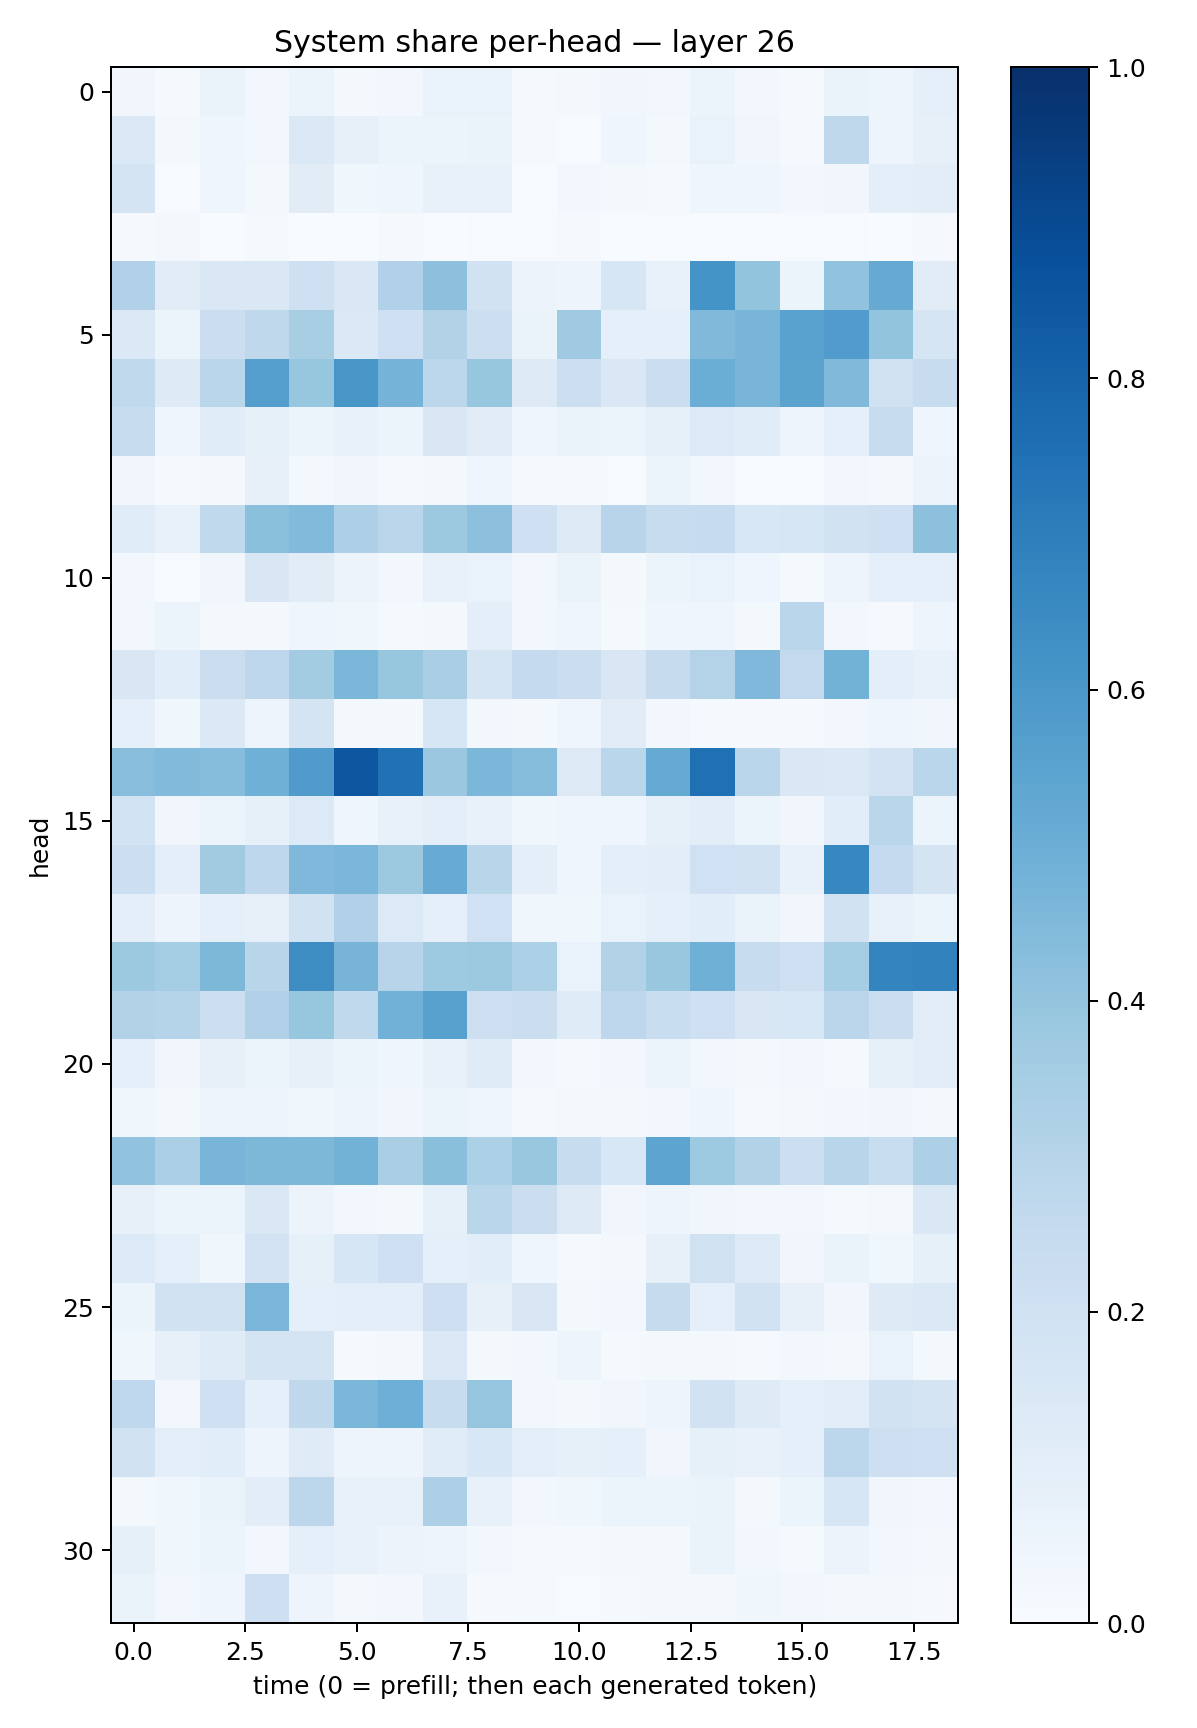

The file beside this chart, header and first rows:
0.03384999, 0.014914008, 0.06603428, 0.028609173, 0.053792212, 0.017917765, 0.023788352, 0.06663172, 0.067794286, 0.008194531, 0.01996499, 0.033514038, 0.030302363, 0.05965732, 0.024027128, 0.01130897, 0.06362548, 0.048565462, 0.08827597
0.1369, 0.01711, 0.04476, 0.02784, 0.1389, 0.07966, 0.05895, 0.06184, 0.06511, 0.008083, 0.006895, 0.04338, 0.02051, 0.06969, 0.03453, 0.009632, 0.2725, 0.04741, 0.07989
0.1767, 0.006268, 0.04122, 0.01611, 0.1101, 0.03624, 0.04202, 0.07715, 0.07551, 0.006544, 0.02522, 0.02279, 0.0121, 0.04298, 0.04048, 0.02723, 0.03323, 0.09903, 0.1022
0.008247, 0.01574, 0.003564, 0.01279, 0.003281, 0.003063, 0.008193, 0.003023, 0.00695, 0.004413, 0.008374, 0.002598, 0.004841, 0.0065, 0.004038, 0.004394, 0.004973, 0.001619, 0.008868
0.3176, 0.11, 0.1444, 0.1477, 0.2096, 0.1468, 0.3188, 0.4162, 0.1901, 0.05608, 0.05029, 0.1634, 0.0723, 0.6148, 0.3989, 0.06058, 0.4035, 0.5141, 0.1128
0.1402, 0.06227, 0.2223, 0.2716, 0.3407, 0.1372, 0.2034, 0.3157, 0.2168, 0.06285, 0.3679, 0.09195, 0.09146, 0.448, 0.4662, 0.5519, 0.575, 0.4013, 0.1683
0.2652, 0.1213, 0.2854, 0.5686, 0.3924, 0.6022, 0.4739, 0.2788, 0.3933, 0.1291, 0.218, 0.1458, 0.2251, 0.5018, 0.4661, 0.5508, 0.4457, 0.1988, 0.2349
0.235, 0.04201, 0.1148, 0.08218, 0.05248, 0.07099, 0.0589, 0.1504, 0.1101, 0.03915, 0.06472, 0.05996, 0.08371, 0.1349, 0.1149, 0.048, 0.0864, 0.2382, 0.04555
0.03232, 0.01405, 0.01802, 0.07834, 0.01713, 0.03349, 0.008648, 0.01895, 0.04469, 0.009799, 0.01436, 0.006025, 0.0587, 0.03091, 0.007655, 0.006529, 0.02558, 0.01657, 0.05716
0.1135, 0.07298, 0.2625, 0.4209, 0.4416, 0.3266, 0.2817, 0.3758, 0.4157, 0.2034, 0.132, 0.2938, 0.2375, 0.2476, 0.1525, 0.1622, 0.1936, 0.2089, 0.4154
0.02545, 0.0064, 0.03304, 0.1515, 0.1126, 0.05627, 0.02989, 0.0759, 0.06857, 0.02988, 0.06311, 0.02265, 0.06045, 0.06951, 0.0448, 0.01329, 0.04817, 0.08878, 0.08689
0.0262, 0.05374, 0.02021, 0.01907, 0.03974, 0.03857, 0.01434, 0.02104, 0.09579, 0.02542, 0.0417, 0.01469, 0.04175, 0.04252, 0.02205, 0.2871, 0.02532, 0.008464, 0.0486
0.1517, 0.1078, 0.2204, 0.2757, 0.3589, 0.459, 0.3916, 0.3363, 0.1714, 0.252, 0.2214, 0.1509, 0.2461, 0.3055, 0.451, 0.2588, 0.4767, 0.1005, 0.07306
0.0901, 0.03665, 0.1398, 0.04706, 0.1733, 0.01997, 0.02255, 0.1601, 0.02947, 0.02035, 0.04169, 0.1129, 0.02376, 0.01245, 0.01041, 0.01124, 0.0312, 0.04182, 0.03218
0.4261, 0.4441, 0.4329, 0.4887, 0.58, 0.8488, 0.7498, 0.38, 0.4596, 0.4322, 0.1295, 0.2866, 0.5175, 0.7523, 0.2874, 0.1481, 0.1399, 0.1825, 0.2888
0.184, 0.03383, 0.05351, 0.08398, 0.1349, 0.04065, 0.07107, 0.09804, 0.07396, 0.03555, 0.03935, 0.04361, 0.08328, 0.1054, 0.05952, 0.03364, 0.1092, 0.2886, 0.06018
0.215, 0.09424, 0.3616, 0.2735, 0.4513, 0.4618, 0.3779, 0.51, 0.2912, 0.09717, 0.03923, 0.1002, 0.1037, 0.2005, 0.1901, 0.07125, 0.6644, 0.2535, 0.1739
0.09457, 0.04847, 0.09341, 0.07951, 0.1944, 0.3166, 0.1366, 0.0905, 0.2006, 0.03659, 0.03668, 0.06792, 0.0875, 0.1065, 0.06614, 0.03446, 0.1948, 0.07259, 0.05951
0.3756, 0.3533, 0.4551, 0.2903, 0.6425, 0.4724, 0.2944, 0.3725, 0.3783, 0.3296, 0.06803, 0.3164, 0.3833, 0.491, 0.2418, 0.2106, 0.3536, 0.6749, 0.6824
0.3116, 0.3029, 0.2159, 0.3193, 0.3924, 0.265, 0.4813, 0.557, 0.2148, 0.221, 0.1176, 0.2741, 0.2331, 0.209, 0.1501, 0.156, 0.2843, 0.2252, 0.1025
0.08757, 0.03416, 0.07889, 0.05276, 0.07944, 0.05171, 0.04162, 0.07324, 0.1184, 0.02833, 0.0131, 0.02797, 0.05408, 0.03023, 0.02087, 0.03125, 0.0145, 0.08465, 0.1047
0.03674, 0.02226, 0.04923, 0.04902, 0.03701, 0.04977, 0.03255, 0.05267, 0.03911, 0.01189, 0.02309, 0.02293, 0.03003, 0.0394, 0.01528, 0.01564, 0.02516, 0.03444, 0.01595
0.4059, 0.3356, 0.466, 0.4534, 0.4563, 0.4786, 0.3366, 0.4244, 0.3288, 0.3885, 0.2378, 0.1546, 0.5412, 0.3721, 0.3097, 0.2164, 0.2906, 0.2306, 0.328
0.08015, 0.05456, 0.06082, 0.1466, 0.05749, 0.02472, 0.02205, 0.08296, 0.2873, 0.2252, 0.1312, 0.03313, 0.04839, 0.03162, 0.02743, 0.02972, 0.01244, 0.01668, 0.142
0.1341, 0.08829, 0.0354, 0.1825, 0.08298, 0.1637, 0.2055, 0.08765, 0.108, 0.04184, 0.01157, 0.01745, 0.07891, 0.1963, 0.1337, 0.03224, 0.06635, 0.03894, 0.08269
0.05967, 0.1938, 0.1985, 0.4618, 0.0907, 0.1004, 0.09737, 0.2117, 0.07851, 0.1511, 0.02261, 0.03031, 0.2434, 0.08731, 0.1886, 0.08122, 0.03171, 0.1235, 0.1402
0.03707, 0.07959, 0.1204, 0.1731, 0.1737, 0.009076, 0.02088, 0.1373, 0.01963, 0.02729, 0.04705, 0.009685, 0.02032, 0.01822, 0.009482, 0.02941, 0.01824, 0.06831, 0.023
0.2682, 0.02454, 0.2087, 0.09035, 0.2734, 0.4595, 0.4932, 0.2363, 0.3965, 0.02775, 0.01736, 0.03491, 0.05064, 0.1932, 0.1216, 0.08734, 0.1051, 0.1907, 0.1721
0.1909, 0.09549, 0.1079, 0.04828, 0.1175, 0.04999, 0.04688, 0.1138, 0.1544, 0.09842, 0.08255, 0.0926, 0.03354, 0.08578, 0.0751, 0.08787, 0.2801, 0.212, 0.2035
0.01654, 0.03835, 0.06311, 0.1043, 0.279, 0.0725, 0.07708, 0.3242, 0.07089, 0.02766, 0.03861, 0.05448, 0.06035, 0.06582, 0.02049, 0.05288, 0.164, 0.03156, 0.02573
0.08454, 0.03803, 0.05198, 0.02759, 0.08841, 0.07311, 0.0561, 0.05037, 0.02785, 0.01194, 0.01288, 0.01945, 0.01693, 0.06304, 0.02453, 0.01292, 0.05592, 0.02641, 0.01581
0.06395, 0.02608, 0.03963, 0.2141, 0.04708, 0.01722, 0.02562, 0.07099, 0.00889, 0.01348, 0.007356, 0.01337, 0.02149, 0.02126, 0.03847, 0.02747, 0.02286, 0.02128, 0.008824
